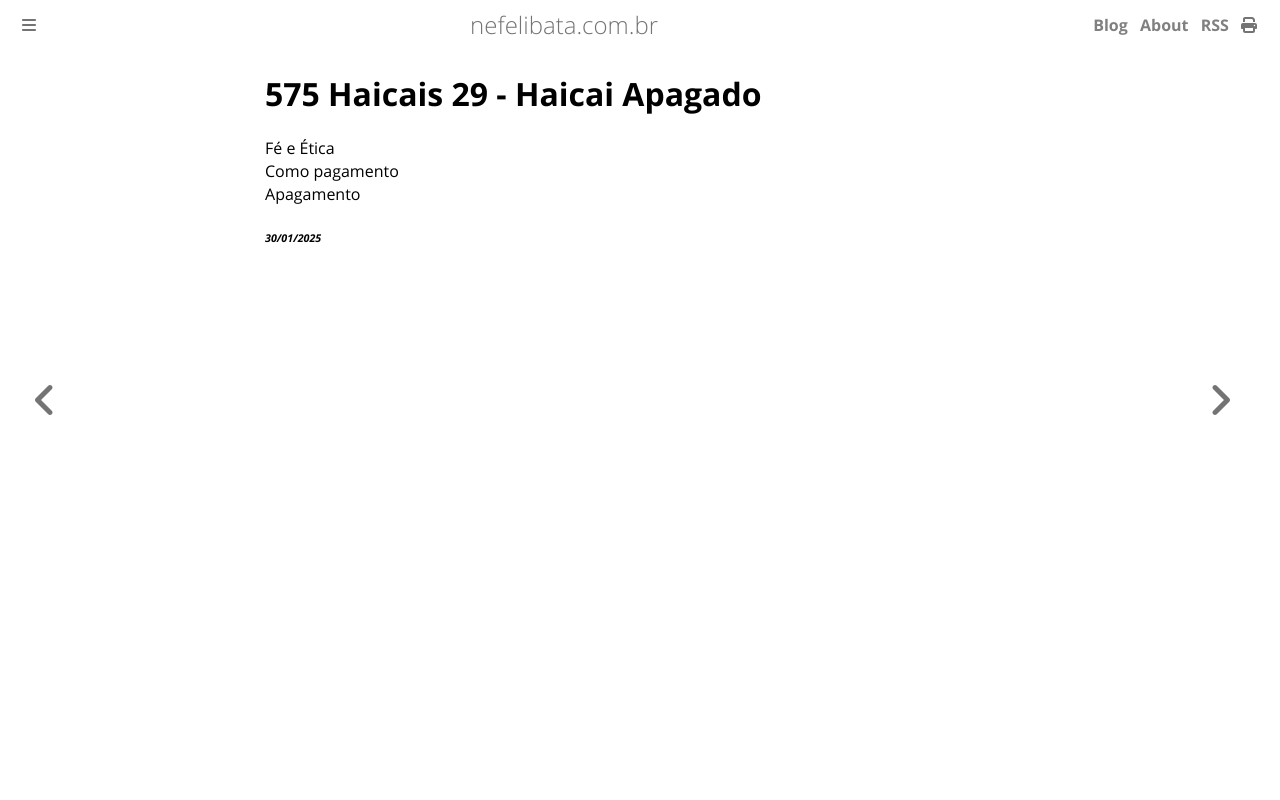

repository: ameopoema/nefelibata · page: 2025-01-30-Haicai_Apagado.html · generator: mdbook

# 575 Haicais 29 - Haicai Apagado  
Fé e Ética  
Como pagamento  
Apagamento  


###### *30/01/2025*  
&nbsp;<br>
&nbsp;<br>
&nbsp;<br>
&nbsp;<br>
&nbsp;<br>
